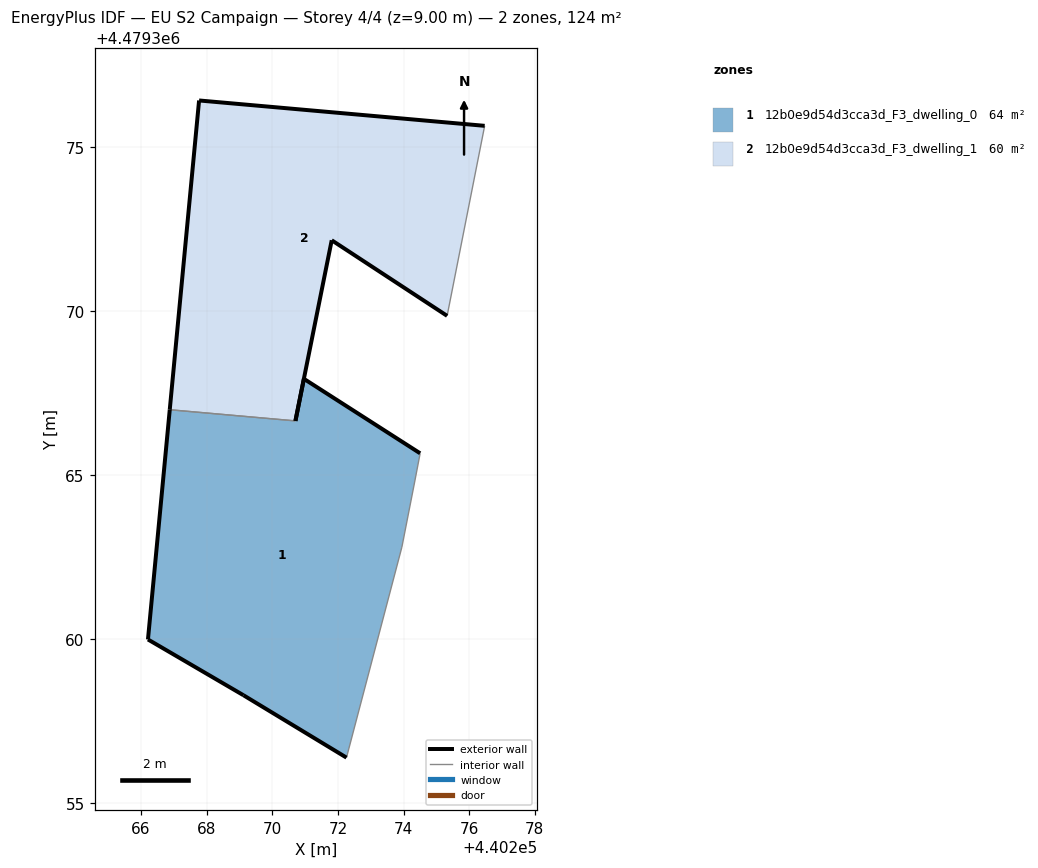
=== STOREY PLAN SPEC (per zone: floor XY polygon, exterior-wall plan segments, windows/doors) ===
zone 1: 12b0e9d54d3cca3d_F3_dwelling_0  (63.6 m²)
  floor: (440272.26, 4479356.39) (440273.95, 4479362.81) (440274.34, 4479364.79) (440274.51, 4479365.67) (440270.96, 4479367.94) (440270.71, 4479366.66) (440266.88, 4479367.00) (440266.21, 4479359.99) (440269.12, 4479358.29)
  exterior wall: (440272.26, 4479356.39) – (440269.12, 4479358.29)  [3.7 m]
  exterior wall: (440269.12, 4479358.29) – (440266.21, 4479359.99)  [3.4 m]
  exterior wall: (440266.21, 4479359.99) – (440266.88, 4479367.00)  [7.0 m]
  exterior wall: (440270.71, 4479366.66) – (440270.96, 4479367.94)  [1.3 m]
  exterior wall: (440270.96, 4479367.94) – (440274.51, 4479365.67)  [4.2 m]
  interior walls: 4
zone 2: 12b0e9d54d3cca3d_F3_dwelling_1  (60.2 m²)
  floor: (440275.33, 4479369.86) (440276.47, 4479375.65) (440267.77, 4479376.42) (440266.88, 4479367.00) (440270.71, 4479366.66) (440271.81, 4479372.16)
  exterior wall: (440266.88, 4479367.00) – (440267.77, 4479376.42)  [9.5 m]
  exterior wall: (440267.77, 4479376.42) – (440276.47, 4479375.65)  [8.7 m]
  exterior wall: (440275.33, 4479369.86) – (440271.81, 4479372.16)  [4.2 m]
  exterior wall: (440271.81, 4479372.16) – (440270.71, 4479366.66)  [5.6 m]
  interior walls: 2

=== DERIVED (storey summary) ===
Building: EU S2 Campaign
Storey: 4 of 4  (floor level z = 9.00 m)
Storey gross floor area: 123.8 m²
Zones on this storey: 2
  - 12b0e9d54d3cca3d_F3_dwelling_0: floor 63.6 m²; exterior wall 19.6 m (58.8 m²); WWR 0.0%
  - 12b0e9d54d3cca3d_F3_dwelling_1: floor 60.2 m²; exterior wall 28.0 m (84.1 m²); WWR 0.0%
Zone adjacency (shared interzone walls):
  - 12b0e9d54d3cca3d_F3_dwelling_0 ↔ 12b0e9d54d3cca3d_F3_dwelling_1